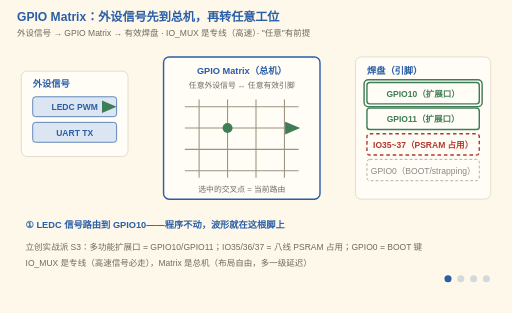
t = 0.00 s
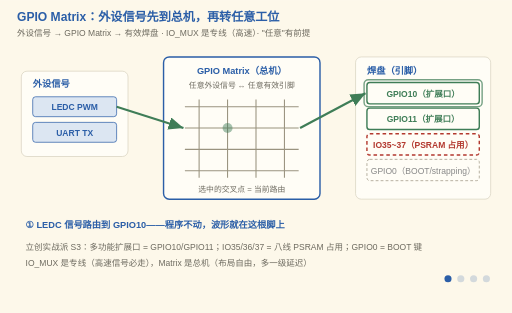
t = 1.59 s
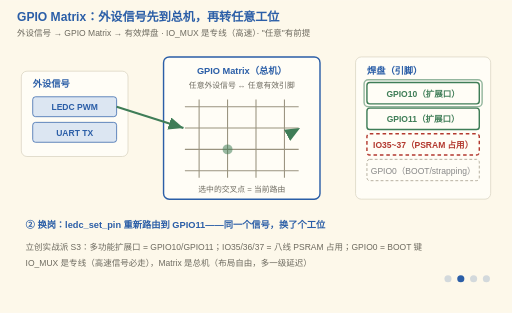
t = 3.36 s
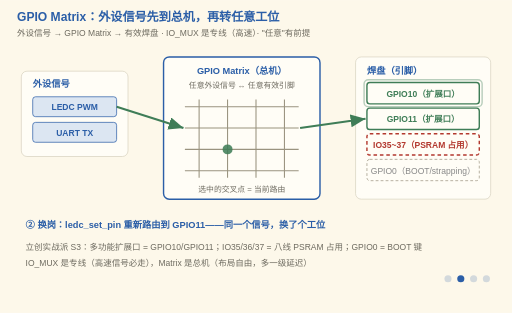
t = 5.10 s
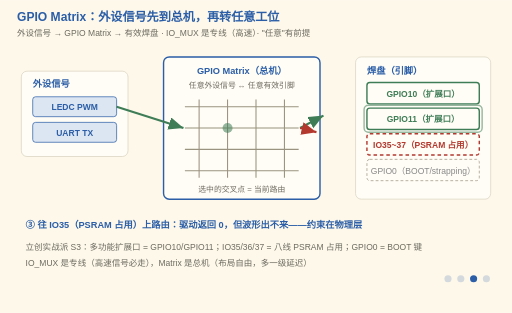
t = 6.66 s
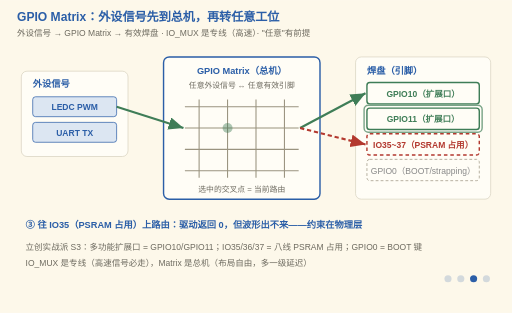
t = 7.56 s

The animated SVG that drew these frames (rendered in a browser with its animation timeline set to each time). Animation: 20 SMIL elements (animate=20); frames cover the first 7.56 s, repeats indefinitely.

<svg xmlns="http://www.w3.org/2000/svg" viewBox="0 0 720 440" font-family="'Segoe Print','Comic Sans MS','Microsoft YaHei',sans-serif">
  <title>GPIO 交换矩阵：外设信号自由换岗</title>
  <desc>四阶段动画：外设信号经 GPIO Matrix 路由到有效焊盘；同一 LEDC 信号先在 GPIO10、再换到 GPIO11；IO35~37 被 PSRAM 占用——驱动不拦、物理上失败（没波形/干扰 PSRAM 总线）。"任意引脚"= 有效焊盘 + 没被占用 + 板卡接出来。路由线都是从发端爬向焊盘的，换岗时先把旧线收回总机再重新爬向新脚，红箭头爬到 IO35 后才落下那个 ✗。</desc>
  <rect width="720" height="440" fill="#FDF8EA"/>
  <text x="24" y="30" font-size="17" font-weight="bold" fill="#2B5EA7">GPIO Matrix：外设信号先到总机，再转任意工位</text>
  <text x="24" y="50" font-size="12" fill="#6E6B60">外设信号 → GPIO Matrix → 有效焊盘 · IO_MUX 是专线（高速）· "任意"有前提</text>

  <!-- ===== 左：外设信号源 ===== -->
  <rect x="30" y="100" width="150" height="120" fill="#FFFDF6" stroke="#D8D2C0" rx="8"/>
  <text x="46" y="122" font-size="13" font-weight="bold" fill="#2B5EA7">外设信号</text>
  <rect x="46" y="136" width="118" height="28" fill="#DCE6F2" stroke="#2B5EA7" rx="4"/>
  <text x="105" y="155" font-size="12" font-weight="bold" fill="#2B5EA7" text-anchor="middle">LEDC PWM</text>
  <rect x="46" y="172" width="118" height="28" fill="#DCE6F2" stroke="#2B5EA7" rx="4"/>
  <text x="105" y="191" font-size="12" font-weight="bold" fill="#2B5EA7" text-anchor="middle">UART TX</text>

  <!-- ===== 中：交换矩阵 ===== -->
  <rect x="230" y="80" width="220" height="200" fill="#FFFDF6" stroke="#2B5EA7" stroke-width="2" rx="8"/>
  <text x="340" y="104" font-size="13" font-weight="bold" fill="#2B5EA7" text-anchor="middle">GPIO Matrix（总机）</text>
  <text x="340" y="124" font-size="11" fill="#6E6B60" text-anchor="middle">任意外设信号 ↔ 任意有效引脚</text>
  <!-- 交叉点 -->
  <g stroke="#9A937F" stroke-width="1.5">
    <line x1="260" y1="150" x2="420" y2="150"/><line x1="260" y1="180" x2="420" y2="180"/>
    <line x1="260" y1="210" x2="420" y2="210"/><line x1="260" y1="240" x2="420" y2="240"/>
    <line x1="280" y1="140" x2="280" y2="250"/><line x1="320" y1="140" x2="320" y2="250"/>
    <line x1="360" y1="140" x2="360" y2="250"/><line x1="400" y1="140" x2="400" y2="250"/>
  </g>
  <!-- 激活的交叉点（阶段切换）：换岗时跳一次，同时每秒明暗一下表示"这一路正在导通" -->
  <circle cx="320" cy="180" r="7" fill="#3F7D57">
    <animate attributeName="cy" calcMode="discrete" values="180;210;180;180;180" keyTimes="0;0.25;0.5;0.75;1" dur="12s" repeatCount="indefinite"/>
    <animate attributeName="opacity" values="1;0.35;1" keyTimes="0;0.5;1" dur="1s" repeatCount="indefinite"/>
  </circle>
  <text x="340" y="270" font-size="11" fill="#6E6B60" text-anchor="middle">选中的交叉点 = 当前路由</text>

  <!-- ===== 右：焊盘 ===== -->
  <rect x="500" y="80" width="190" height="200" fill="#FFFDF6" stroke="#D8D2C0" rx="8"/>
  <text x="516" y="104" font-size="13" font-weight="bold" fill="#2B5EA7">焊盘（引脚）</text>
  <rect x="516" y="116" width="158" height="30" fill="#FFFDF6" stroke="#3F7D57" stroke-width="2" rx="4"/>
  <text x="595" y="136" font-size="12" font-weight="bold" fill="#3F7D57" text-anchor="middle">GPIO10（扩展口）</text>
  <rect x="516" y="152" width="158" height="30" fill="#FFFDF6" stroke="#3F7D57" stroke-width="2" rx="4"/>
  <text x="595" y="172" font-size="12" font-weight="bold" fill="#3F7D57" text-anchor="middle">GPIO11（扩展口）</text>
  <rect x="516" y="188" width="158" height="30" fill="#FFFDF6" stroke="#B3392F" stroke-width="2" stroke-dasharray="5 4" rx="4"/>
  <text x="595" y="208" font-size="12" font-weight="bold" fill="#B3392F" text-anchor="middle">IO35~37（PSRAM 占用）</text>
  <rect x="516" y="224" width="158" height="30" fill="#FFFDF6" stroke="#9A937F" stroke-dasharray="4 3" rx="4"/>
  <text x="595" y="244" font-size="12" fill="#888" text-anchor="middle">GPIO0（BOOT/strapping）</text>
  <!-- 当前生效的焊盘：跟着路由跳，并持续明暗（PWM 正从这只脚出去） -->
  <rect x="512" y="112" width="166" height="38" fill="none" stroke="#3F7D57" stroke-width="2" rx="6" opacity="1">
    <animate attributeName="y" calcMode="discrete" values="112;112;148;112;112" keyTimes="0;0.25;0.5;0.75;1" dur="12s" repeatCount="indefinite"/>
    <animate attributeName="opacity" values="1;0.3;1" keyTimes="0;0.5;1" dur="2s" repeatCount="indefinite"/>
  </rect>

  <!-- 连线：外设→矩阵→焊盘（两条线都是从发端爬出来的，箭头骑在尖端） -->
  <line x1="164" y1="150" x2="164" y2="150" stroke="#3F7D57" stroke-width="3" marker-end="url(#arrM)">
    <animate attributeName="x2" values="164;164;258;258" keyTimes="0;0.02;0.10;1" dur="12s" repeatCount="indefinite"/>
    <animate attributeName="y2" values="150;150;180;180" keyTimes="0;0.02;0.10;1" dur="12s" repeatCount="indefinite"/>
  </line>
  <!-- 换岗：先把线收回总机（旧路由拆掉），再重新爬到新的焊盘 -->
  <line x1="422" y1="180" x2="422" y2="180" stroke="#3F7D57" stroke-width="3" marker-end="url(#arrM)">
    <animate attributeName="x2" values="422;514;514;422;514;514;422;514;514" keyTimes="0;0.06;0.25;0.28;0.35;0.50;0.53;0.60;1" dur="12s" repeatCount="indefinite"/>
    <animate attributeName="y2" values="180;131;131;180;167;167;180;131;131" keyTimes="0;0.06;0.25;0.28;0.35;0.50;0.53;0.60;1" dur="12s" repeatCount="indefinite"/>
  </line>
  <defs>
    <marker id="arrM" markerWidth="8" markerHeight="8" refX="7" refY="3" orient="auto">
      <polygon points="0,0 7,3 0,6" fill="#3F7D57"/>
    </marker>
    <marker id="arrX" markerWidth="8" markerHeight="8" refX="7" refY="3" orient="auto">
      <polygon points="0,0 7,3 0,6" fill="#B3392F"/>
    </marker>
  </defs>

  <!-- 占用演示（阶段③点亮）：驱动接受、物理失败 -->
  <g opacity="0">
    <animate attributeName="opacity" calcMode="discrete" values="0;0;1;0;0" keyTimes="0;0.25;0.5;0.75;1" dur="12s" repeatCount="indefinite"/>
    <line x1="422" y1="180" x2="422" y2="180" stroke="#B3392F" stroke-width="3" stroke-dasharray="6 4" marker-end="url(#arrX)">
      <animate attributeName="x2" values="422;422;514;514" keyTimes="0;0.53;0.63;1" dur="12s" repeatCount="indefinite"/>
      <animate attributeName="y2" values="180;180;203;203" keyTimes="0;0.53;0.63;1" dur="12s" repeatCount="indefinite"/>
    </line>
    <text x="595" y="296" font-size="12" font-weight="bold" fill="#B3392F" text-anchor="middle" opacity="0">✗ 被占用，路由失败<animate attributeName="opacity" calcMode="discrete" values="0;1;1" keyTimes="0;0.63;1" dur="12s" repeatCount="indefinite"/></text>
  </g>

  <!-- 阶段字幕 -->
  <g font-size="13" font-weight="bold" fill="#2B5EA7">
    <g opacity="1"><animate attributeName="opacity" calcMode="discrete" values="1;0;0;0;1" keyTimes="0;0.25;0.5;0.75;1" dur="12s" repeatCount="indefinite"/>
      <text x="36" y="320">① LEDC 信号路由到 GPIO10——程序不动，波形就在这根脚上</text></g>
    <g opacity="0"><animate attributeName="opacity" calcMode="discrete" values="0;1;0;0;0" keyTimes="0;0.25;0.5;0.75;1" dur="12s" repeatCount="indefinite"/>
      <text x="36" y="320">② 换岗：ledc_set_pin 重新路由到 GPIO11——同一个信号，换了个工位</text></g>
    <g opacity="0"><animate attributeName="opacity" calcMode="discrete" values="0;0;1;0;0" keyTimes="0;0.25;0.5;0.75;1" dur="12s" repeatCount="indefinite"/>
      <text x="36" y="320">③ 往 IO35（PSRAM 占用）上路由：驱动返回 0，但波形出不来——约束在物理层</text></g>
    <g opacity="0"><animate attributeName="opacity" calcMode="discrete" values="0;0;0;1;0" keyTimes="0;0.25;0.5;0.75;1" dur="12s" repeatCount="indefinite"/>
      <text x="36" y="320">④ 对照 STM32：AF 复用表是"专线可选工位有限"，Matrix 是"总机可转任意工位"</text></g>
  </g>

  <!-- 底部注释 -->
  <text x="36" y="352" font-size="12" fill="#6E6B60">立创实战派 S3：多功能扩展口 = GPIO10/GPIO11；IO35/36/37 = 八线 PSRAM 占用；GPIO0 = BOOT 键</text>
  <text x="36" y="374" font-size="12" fill="#6E6B60">IO_MUX 是专线（高速信号必走），Matrix 是总机（布局自由，多一级延迟）</text>

  <!-- 阶段指示点 -->
  <g transform="translate(630,392)" fill="#2B5EA7">
    <circle cx="0" cy="0" r="5" opacity="1"><animate attributeName="opacity" calcMode="discrete" values="1;0.2;0.2;0.2;1" keyTimes="0;0.25;0.5;0.75;1" dur="12s" repeatCount="indefinite"/></circle>
    <circle cx="18" cy="0" r="5" opacity="0.2"><animate attributeName="opacity" calcMode="discrete" values="0.2;1;0.2;0.2;0.2" keyTimes="0;0.25;0.5;0.75;1" dur="12s" repeatCount="indefinite"/></circle>
    <circle cx="36" cy="0" r="5" opacity="0.2"><animate attributeName="opacity" calcMode="discrete" values="0.2;0.2;1;0.2;0.2" keyTimes="0;0.25;0.5;0.75;1" dur="12s" repeatCount="indefinite"/></circle>
    <circle cx="54" cy="0" r="5" opacity="0.2"><animate attributeName="opacity" calcMode="discrete" values="0.2;0.2;0.2;1;0.2" keyTimes="0;0.25;0.5;0.75;1" dur="12s" repeatCount="indefinite"/></circle>
  </g>
</svg>
